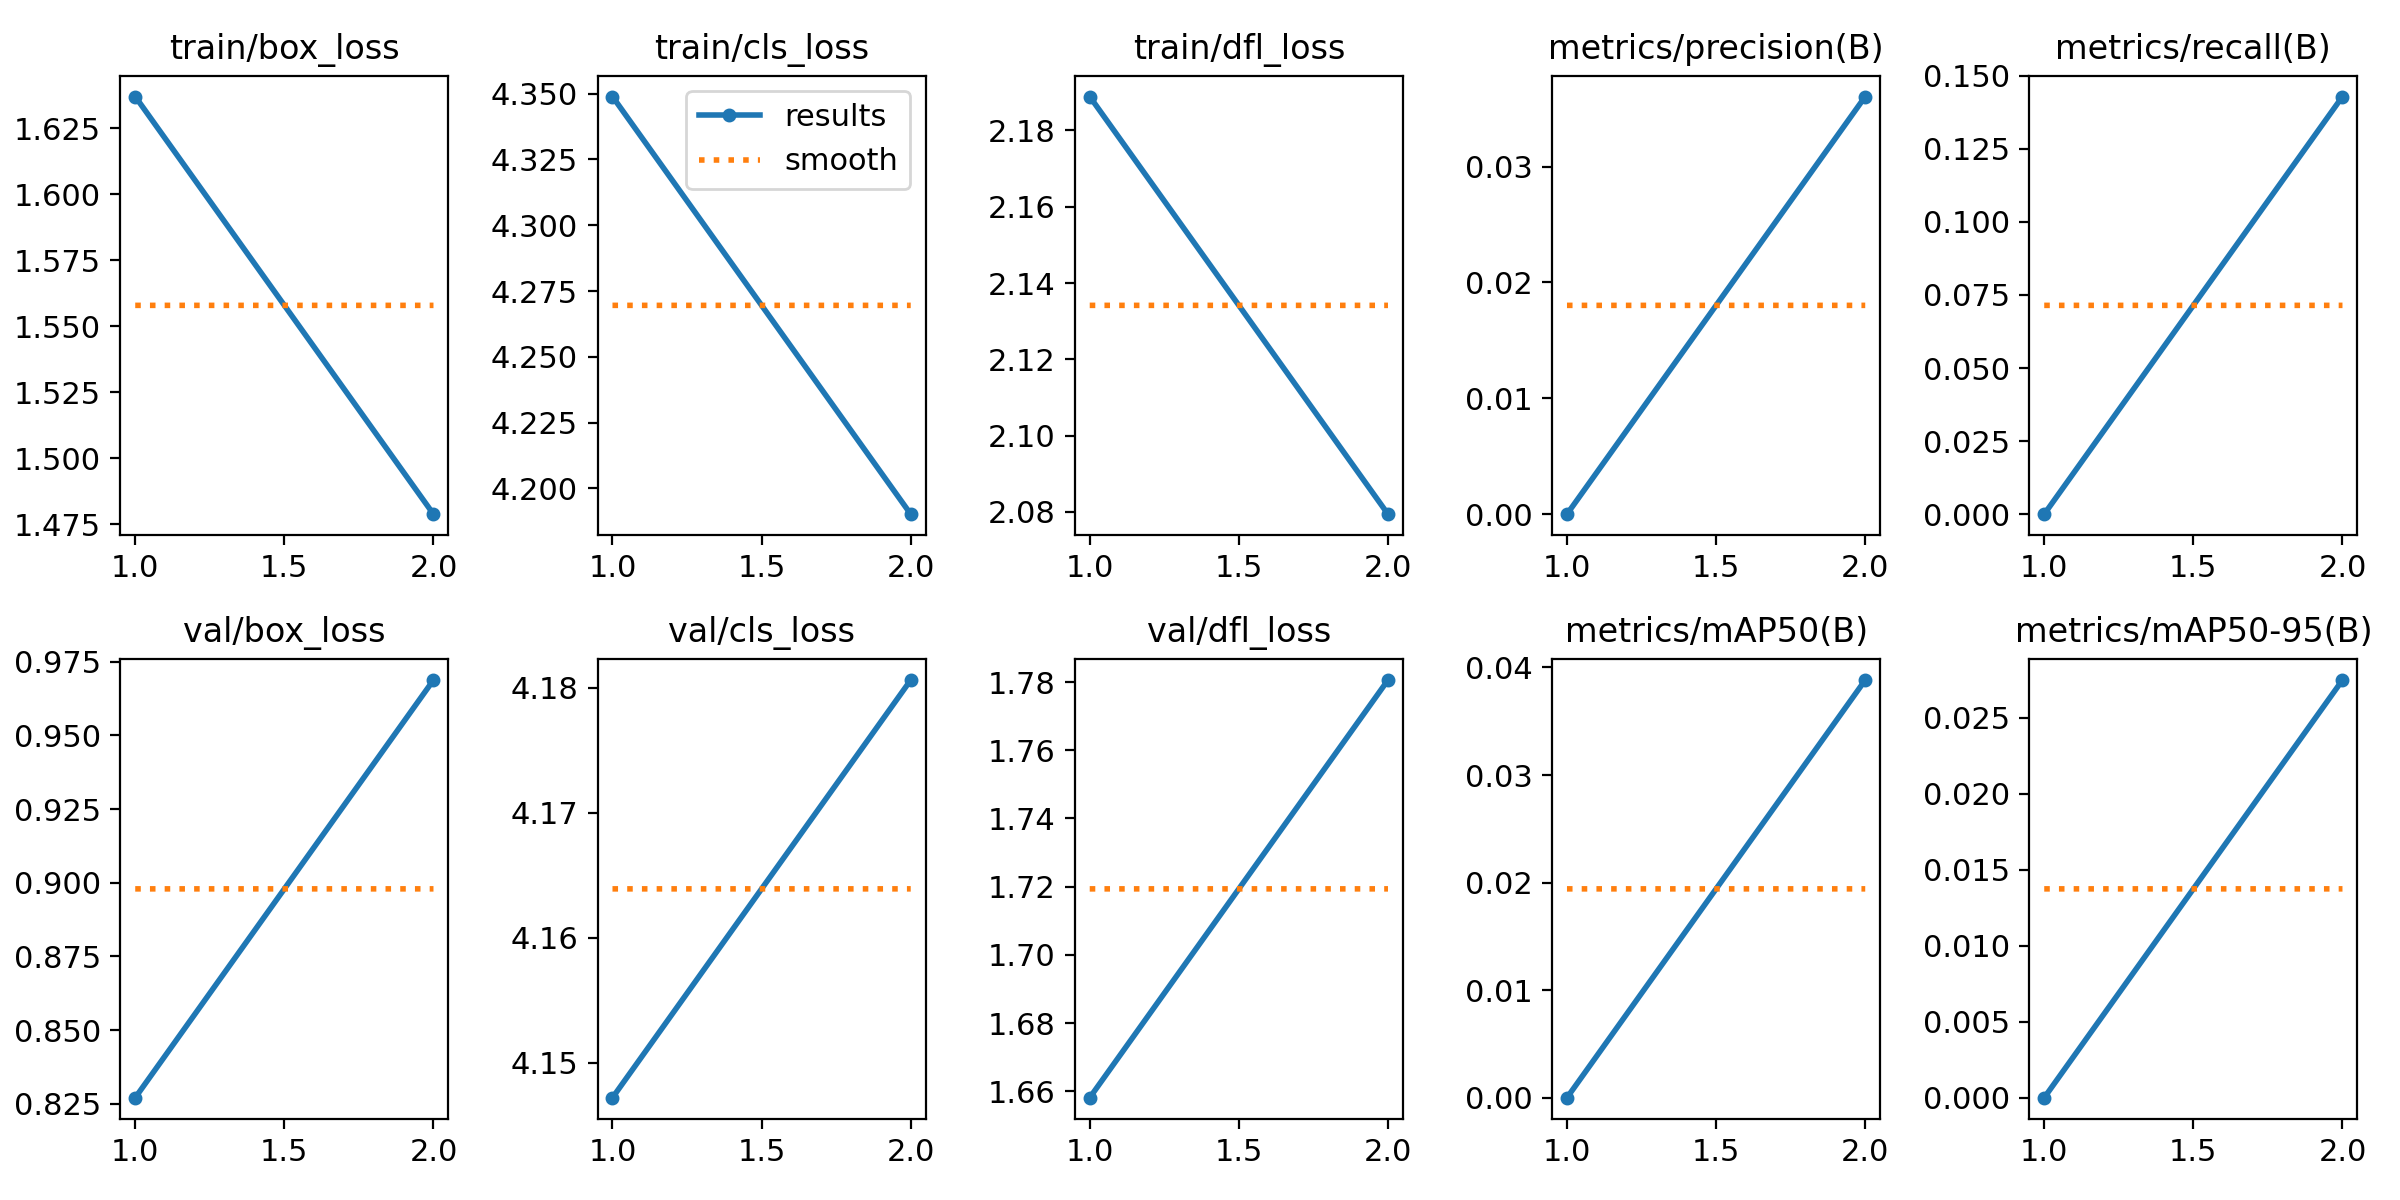

Data behind this chart, as committed beside it:
epoch, train/box_loss, train/cls_loss, train/dfl_loss, metrics/precision(B), metrics/recall(B), metrics/mAP50(B), metrics/mAP50-95(B), val/box_loss, val/cls_loss, val/dfl_loss, lr/pg0, lr/pg1, lr/pg2
1, 1.637, 4.349, 2.189, 0, 0, 0, 0, 0.827, 4.147, 1.658, 0.0001705, 0.0001705, 0.0001705
2, 1.479, 4.19, 2.079, 0.03605, 0.1429, 0.03883, 0.02749, 0.9688, 4.181, 1.781, 0.0001746, 0.0001746, 0.0001746
